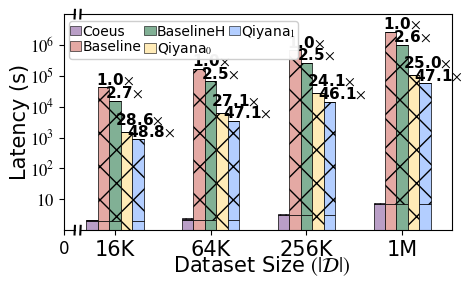

The script that saved this image:
import numpy as np
import matplotlib.pyplot as plt
from matplotlib import rcParams

# (A AND B AND C) AND NOT (D OR E) AND F AND NOT G OR H
config = {
    "font.family": 'serif',
    "font.serif": ['Times New Roman', 'SimSun'],
    "mathtext.fontset": 'stix',
    "figure.dpi": 300,
}
plt.rcParams.update(config)

x_full = np.array([16, 64, 256, 1024])
x_labels = ['16K', '64K', '256K', '1M']
x_pos = np.arange(len(x_full))

coeus1 = np.array([2.04, 2.19, 3.04, 6.79]) 
baseline1  = np.array([2.04, 2.19, 3.04, 6.79]) 
baselineh1  = np.array([2.04, 2.19, 3.04, 6.79]) 
qiyana01   = np.array([0, 0, 0, 0]) 
qiyana11   = np.array([2.04, 2.19, 3.04, 6.79]) 

coeus2 = np.array([0, 0, 0, 0]) 
baseline2  = np.array([42549.84, 168129.69, 668589.81, 2695273.98]) 
baselineh2  = np.array([15868.14, 68138.37, 263431.31, 1035380.26]) 
qiyana02   = np.array([1488.03, 6197.18, 27751.98, 107868.67]) 
qiyana12   = np.array([870.62, 3566.55, 14488.94, 57255.46]) 

coeus3 = np.array([0.086, 0.110, 0.129, 0.214]) 
baseline3  = np.array([0.086, 0.110, 0.129, 0.214]) 
baselineh3  = np.array([0.086, 0.110, 0.129, 0.214]) 
qiyana03   = np.array([0.086, 0.110, 0.129, 0.214]) 
qiyana13   = np.array([0.086, 0.110, 0.129, 0.214]) 

coeus4 = np.array([0.086, 0.144, 0.193, 0.408]) 
baseline4  = np.array([0.086, 0.144, 0.193, 0.408]) 
baselineh4  = np.array([0.086, 0.144, 0.193, 0.408]) 
qiyana04   = np.array([0.086, 0.144, 0.193, 0.408]) 
qiyana14   = np.array([0.086, 0.144, 0.193, 0.408]) 

fig, (ax1, ax2) = plt.subplots(1, 2, sharey=True, figsize=(5, 3),
                               gridspec_kw={'width_ratios': [1, 35], 'wspace': 0.03})

c_qiyana1 = '#B3CEFF'
c_qiyana0 = '#FFEBB7'
c_baselineh = '#81B095'
c_baseline = '#E4A9A4'
c_coeus = '#B99EC6'

bar_width = 0.12

x_coeus = x_pos - 2 * bar_width
x_baseline = x_pos - bar_width
x_baselineh = x_pos
x_qiyana0 = x_pos + bar_width
x_qiyana1 = x_pos + 2 * bar_width


p1 = ax2.bar(x_coeus, coeus1, bar_width, 
            label='Coeus-CPU1', color=c_coeus, edgecolor='black', linewidth=0.5)
p2 = ax2.bar(x_coeus, coeus2, bar_width, bottom=coeus1,
            label='Coeus-CPU2', color=c_coeus, edgecolor='black', linewidth=0.5, hatch='x')
p3 = ax2.bar(x_coeus, coeus3, bar_width, bottom=coeus1 + coeus2,
            label='Coeus-CPU3', color=c_coeus, edgecolor='black', linewidth=0.5, hatch='--')
p4 = ax2.bar(x_coeus, coeus4, bar_width, bottom=coeus1 + coeus2 + coeus3,
            label='Coeus-CPU4', color=c_coeus, edgecolor='black', linewidth=0.5, hatch='|||')

p5 = ax2.bar(x_baseline, baseline1, bar_width,
            label='Baseline-CPU1', color=c_baseline, edgecolor='black', linewidth=0.5)
p6 = ax2.bar(x_baseline, baseline2, bar_width, bottom=baseline1,
            label='Baseline-CPU2', color=c_baseline, edgecolor='black', linewidth=0.5, hatch='x')
p7 = ax2.bar(x_baseline, baseline3, bar_width, bottom=baseline1 + baseline2,
            label='Baseline-CPU3', color=c_baseline, edgecolor='black', linewidth=0.5, hatch='--')
p8 = ax2.bar(x_baseline, baseline4, bar_width, bottom=baseline1 + baseline2 + baseline3,
            label='Baseline-CPU4', color=c_baseline, edgecolor='black', linewidth=0.5, hatch='|||')

p9 = ax2.bar(x_baselineh, baselineh1, bar_width,
            label='Baselineh-CPU1', color=c_baselineh, edgecolor='black', linewidth=0.5)
p10 = ax2.bar(x_baselineh, baselineh2, bar_width, bottom=baselineh1,
            label='Baselineh-CPU2', color=c_baselineh, edgecolor='black', linewidth=0.5, hatch='x')
p11 = ax2.bar(x_baselineh, baselineh3, bar_width, bottom=baselineh1 + baselineh2,
            label='Baselineh-CPU3', color=c_baselineh, edgecolor='black', linewidth=0.5, hatch='--')
p12 = ax2.bar(x_baselineh, baselineh4, bar_width, bottom=baselineh1 + baselineh2 + baselineh3,
            label='Baselineh-CPU4', color=c_baselineh, edgecolor='black', linewidth=0.5, hatch='|||')

p13 = ax2.bar(x_qiyana0, qiyana01, bar_width,
            label='Qiyana0-CPU1', color=c_qiyana0, edgecolor='black', linewidth=0.5)
p14 = ax2.bar(x_qiyana0, qiyana02, bar_width, bottom=qiyana01,
            label='Qiyana0-CPU2', color=c_qiyana0, edgecolor='black', linewidth=0.5, hatch='x')
p15 = ax2.bar(x_qiyana0, qiyana03, bar_width, bottom=qiyana01 + qiyana02,
            label='Qiyana0-CPU3', color=c_qiyana0, edgecolor='black', linewidth=0.5, hatch='--')
p16 = ax2.bar(x_qiyana0, qiyana04, bar_width, bottom=qiyana01 + qiyana02 + qiyana03,
            label='Qiyana0-CPU4', color=c_qiyana0, edgecolor='black', linewidth=0.5, hatch='|||')

p17 = ax2.bar(x_qiyana1, qiyana11, bar_width,
            label='Qiyana1-CPU1', color=c_qiyana1, edgecolor='black', linewidth=0.5)
p18 = ax2.bar(x_qiyana1, qiyana12, bar_width, bottom=qiyana11,
            label='Qiyana1-CPU2', color=c_qiyana1, edgecolor='black', linewidth=0.5, hatch='x')
p10 = ax2.bar(x_qiyana1, qiyana13, bar_width, bottom=qiyana11 + qiyana12,
            label='Qiyana1-CPU3', color=c_qiyana1, edgecolor='black', linewidth=0.5, hatch='--')
p20 = ax2.bar(x_qiyana1, qiyana14, bar_width, bottom=qiyana11 + qiyana12 + qiyana13,
            label='Qiyana1-CPU4', color=c_qiyana1, edgecolor='black', linewidth=0.5, hatch='|||')

for i in range(len(x_pos)):
    values = [
        coeus1[i] + coeus2[i] + coeus3[i] + coeus4[i],
        baseline1[i] + baseline2[i] + baseline3[i] + baseline4[i],
        baselineh1[i] + baselineh2[i] + baselineh3[i] + baselineh4[i],
        qiyana01[i] + qiyana02[i] + qiyana03[i] + qiyana04[i],
        qiyana11[i] + qiyana12[i] + qiyana13[i] + qiyana14[i]
    ]
    max_val = values[1]

    ax2.text(x_baselineh[i], values[1], f'{1.0:.1f}' + r'$\times$', 
             ha='center', va='bottom', fontsize=11, family='Times New Roman',fontweight='bold')
    
    ratio_baselineh0 = max_val / values[2]
    ax2.text(x_baselineh[i] + 0.10, values[2], f'{ratio_baselineh0:.1f}' + r'$\times$', 
             ha='center', va='bottom', fontsize=11, family='Times New Roman',fontweight='bold')
    
    ratio_qiyana0 = max_val / values[3]
    ax2.text(x_qiyana0[i] + 0.14, values[3] * 1.4, f'{ratio_qiyana0:.1f}' + r'$\times$', 
             ha='center', va='bottom', fontsize=11, family='Times New Roman',fontweight='bold')
    
    ratio_qiyana1 = max_val / values[4]
    ax2.text(x_qiyana1[i] + 0.14, values[4], f'{ratio_qiyana1:.1f}' + r'$\times$', 
             ha='center', va='bottom', fontsize=11, family='Times New Roman',fontweight='bold')

ax2.set_xlim(x_pos[0] - 3*bar_width, x_pos[-1] + 4.3*bar_width)
ax2.set_xticks(x_pos)
ax2.set_xticklabels(x_labels, fontsize=15)

from matplotlib.patches import Patch
legend_elements = [
    Patch(facecolor=c_coeus, edgecolor='black', linewidth=0.4, label='Coeus'),
    Patch(facecolor=c_baseline, edgecolor='black', linewidth=0.4, label='Baseline'),
    Patch(facecolor=c_baselineh, edgecolor='black', linewidth=0.4, label='BaselineH'),
    Patch(facecolor=c_qiyana0, edgecolor='black', linewidth=0.4, label='Qiyana'+ r'$_0$'),
    Patch(facecolor=c_qiyana1, edgecolor='black', linewidth=0.4, label='Qiyana'+ r'$_1$'),
]

ax2.legend(handles=legend_elements, ncol=3, loc='upper left', fontsize=10, 
            frameon=True, framealpha=0.95, bbox_to_anchor=(-0.05, 1), columnspacing=0.2,
            handlelength=0.8, handletextpad=0.1, borderpad=0.1, labelspacing=0.1)  

ax1.set_xlim(0, 1)
ax1.set_xticks([0])
ax1.set_xticklabels(['0'], fontsize=12)

ax1.set_ylim(1, 10000000)
ax1.set_yscale('log')
ax1.set_yticks([10, 100, 1000, 10000, 100000, 1000000])
ax1.set_yticklabels(['$10$', '$10^2$', '$10^3$', '$10^4$', '$10^5$', '$10^6$'], fontsize=12)

ax1.spines['right'].set_visible(False)
ax2.spines['left'].set_visible(False)

ax2.yaxis.set_visible(False)  
# ax1.tick_params(axis="both", which="major", direction="in", width=1, length=5, labelsize=10)
# ax2.tick_params(axis="x", which="major", direction="in", width=1, length=0, labelsize=15)

d = .02
kwargs = dict(transform=ax1.transAxes, color='k', clip_on=False)
ax1.plot((1 - d, 1 + d), (-d, +d), **kwargs)
ax1.plot((1 - d, 1 + d), (1 - d, 1 + d), **kwargs)

kwargs.update(transform=ax2.transAxes)
ax2.plot((-d * 0.03, +d * 0.03), (-d, +d), **kwargs)
ax2.plot((-d * 0.03, +d * 0.03), (1 - d, 1 + d), **kwargs)

fig.text(0.52, 0.02, "Dataset Size " + r'$(|\mathcal{D}|)$', ha='center', fontsize=15, family='Times New Roman')
ax1.set_ylabel('Latency (s)', fontsize=15, family='Times New Roman', labelpad=0)
plt.subplots_adjust(bottom=0.16)
plt.tight_layout()

plt.savefig('e.pdf', dpi=600, bbox_inches='tight')
plt.show()
